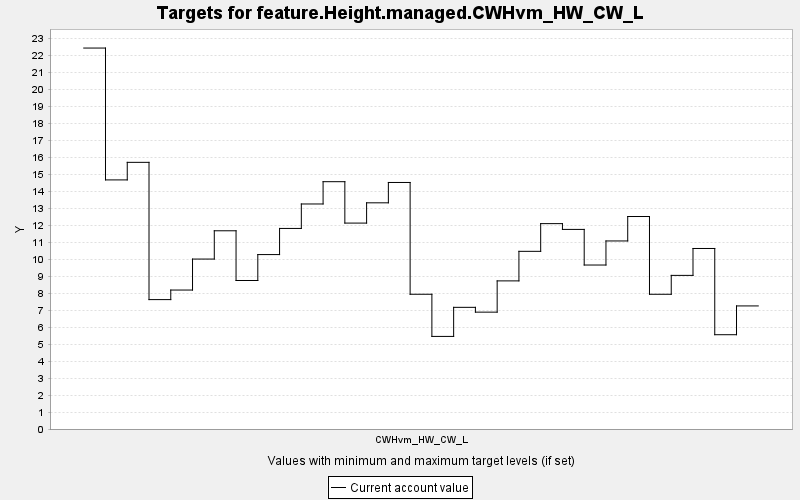

Values plotted in this chart, from the file beside it:
TARGET, PERIOD, YEAR, PERIODWIDTH, MINIMUM, MAXIMUM, MINWEIGHT, MAXWEIGHT, CURRENT, SUMMARY
feature.Height.managed.CWHvm_HW_CW_L, 0, 0, 10.0, 0.0, 10000, 1.0, 1.0, 22.43, 0.0
feature.Height.managed.CWHvm_HW_CW_L, 1, 10, 10.0, 0.0, 10000, 1.0, 1.0, 14.66, 0.0
feature.Height.managed.CWHvm_HW_CW_L, 2, 20, 10.0, 0.0, 10000, 1.0, 1.0, 15.7, 0.0
feature.Height.managed.CWHvm_HW_CW_L, 3, 30, 10.0, 0.0, 10000, 1.0, 1.0, 7.618, 0.0
feature.Height.managed.CWHvm_HW_CW_L, 4, 40, 10.0, 0.0, 10000, 1.0, 1.0, 8.181, 0.0
feature.Height.managed.CWHvm_HW_CW_L, 5, 50, 10.0, 0.0, 10000, 1.0, 1.0, 10.01, 0.0
feature.Height.managed.CWHvm_HW_CW_L, 6, 60, 10.0, 0.0, 10000, 1.0, 1.0, 11.67, 0.0
feature.Height.managed.CWHvm_HW_CW_L, 7, 70, 10.0, 0.0, 10000, 1.0, 1.0, 8.743, 0.0
feature.Height.managed.CWHvm_HW_CW_L, 8, 80, 10.0, 0.0, 10000, 1.0, 1.0, 10.27, 0.0
feature.Height.managed.CWHvm_HW_CW_L, 9, 90, 10.0, 0.0, 10000, 1.0, 1.0, 11.81, 0.0
feature.Height.managed.CWHvm_HW_CW_L, 10, 100, 10.0, 0.0, 10000, 1.0, 1.0, 13.25, 0.0
feature.Height.managed.CWHvm_HW_CW_L, 11, 110, 10.0, 0.0, 10000, 1.0, 1.0, 14.56, 0.0
feature.Height.managed.CWHvm_HW_CW_L, 12, 120, 10.0, 0.0, 10000, 1.0, 1.0, 12.12, 0.0
feature.Height.managed.CWHvm_HW_CW_L, 13, 130, 10.0, 0.0, 10000, 1.0, 1.0, 13.32, 0.0
feature.Height.managed.CWHvm_HW_CW_L, 14, 140, 10.0, 0.0, 10000, 1.0, 1.0, 14.51, 0.0
feature.Height.managed.CWHvm_HW_CW_L, 15, 150, 10.0, 0.0, 10000, 1.0, 1.0, 7.933, 0.0
feature.Height.managed.CWHvm_HW_CW_L, 16, 160, 10.0, 0.0, 10000, 1.0, 1.0, 5.451, 0.0
feature.Height.managed.CWHvm_HW_CW_L, 17, 170, 10.0, 0.0, 10000, 1.0, 1.0, 7.163, 0.0
feature.Height.managed.CWHvm_HW_CW_L, 18, 180, 10.0, 0.0, 10000, 1.0, 1.0, 6.88, 0.0
feature.Height.managed.CWHvm_HW_CW_L, 19, 190, 10.0, 0.0, 10000, 1.0, 1.0, 8.72, 0.0
feature.Height.managed.CWHvm_HW_CW_L, 20, 200, 10.0, 0.0, 10000, 1.0, 1.0, 10.46, 0.0
feature.Height.managed.CWHvm_HW_CW_L, 21, 210, 10.0, 0.0, 10000, 1.0, 1.0, 12.09, 0.0
feature.Height.managed.CWHvm_HW_CW_L, 22, 220, 10.0, 0.0, 10000, 1.0, 1.0, 11.75, 0.0
feature.Height.managed.CWHvm_HW_CW_L, 23, 230, 10.0, 0.0, 10000, 1.0, 1.0, 9.654, 0.0
feature.Height.managed.CWHvm_HW_CW_L, 24, 240, 10.0, 0.0, 10000, 1.0, 1.0, 11.07, 0.0
feature.Height.managed.CWHvm_HW_CW_L, 25, 250, 10.0, 0.0, 10000, 1.0, 1.0, 12.51, 0.0
feature.Height.managed.CWHvm_HW_CW_L, 26, 260, 10.0, 0.0, 10000, 1.0, 1.0, 7.932, 0.0
feature.Height.managed.CWHvm_HW_CW_L, 27, 270, 10.0, 0.0, 10000, 1.0, 1.0, 9.044, 0.0
feature.Height.managed.CWHvm_HW_CW_L, 28, 280, 10.0, 0.0, 10000, 1.0, 1.0, 10.63, 0.0
feature.Height.managed.CWHvm_HW_CW_L, 29, 290, 10.0, 0.0, 10000, 1.0, 1.0, 5.551, 0.0
feature.Height.managed.CWHvm_HW_CW_L, 30, 300, 10.0, 0.0, 10000, 1.0, 1.0, 7.246, 0.0
